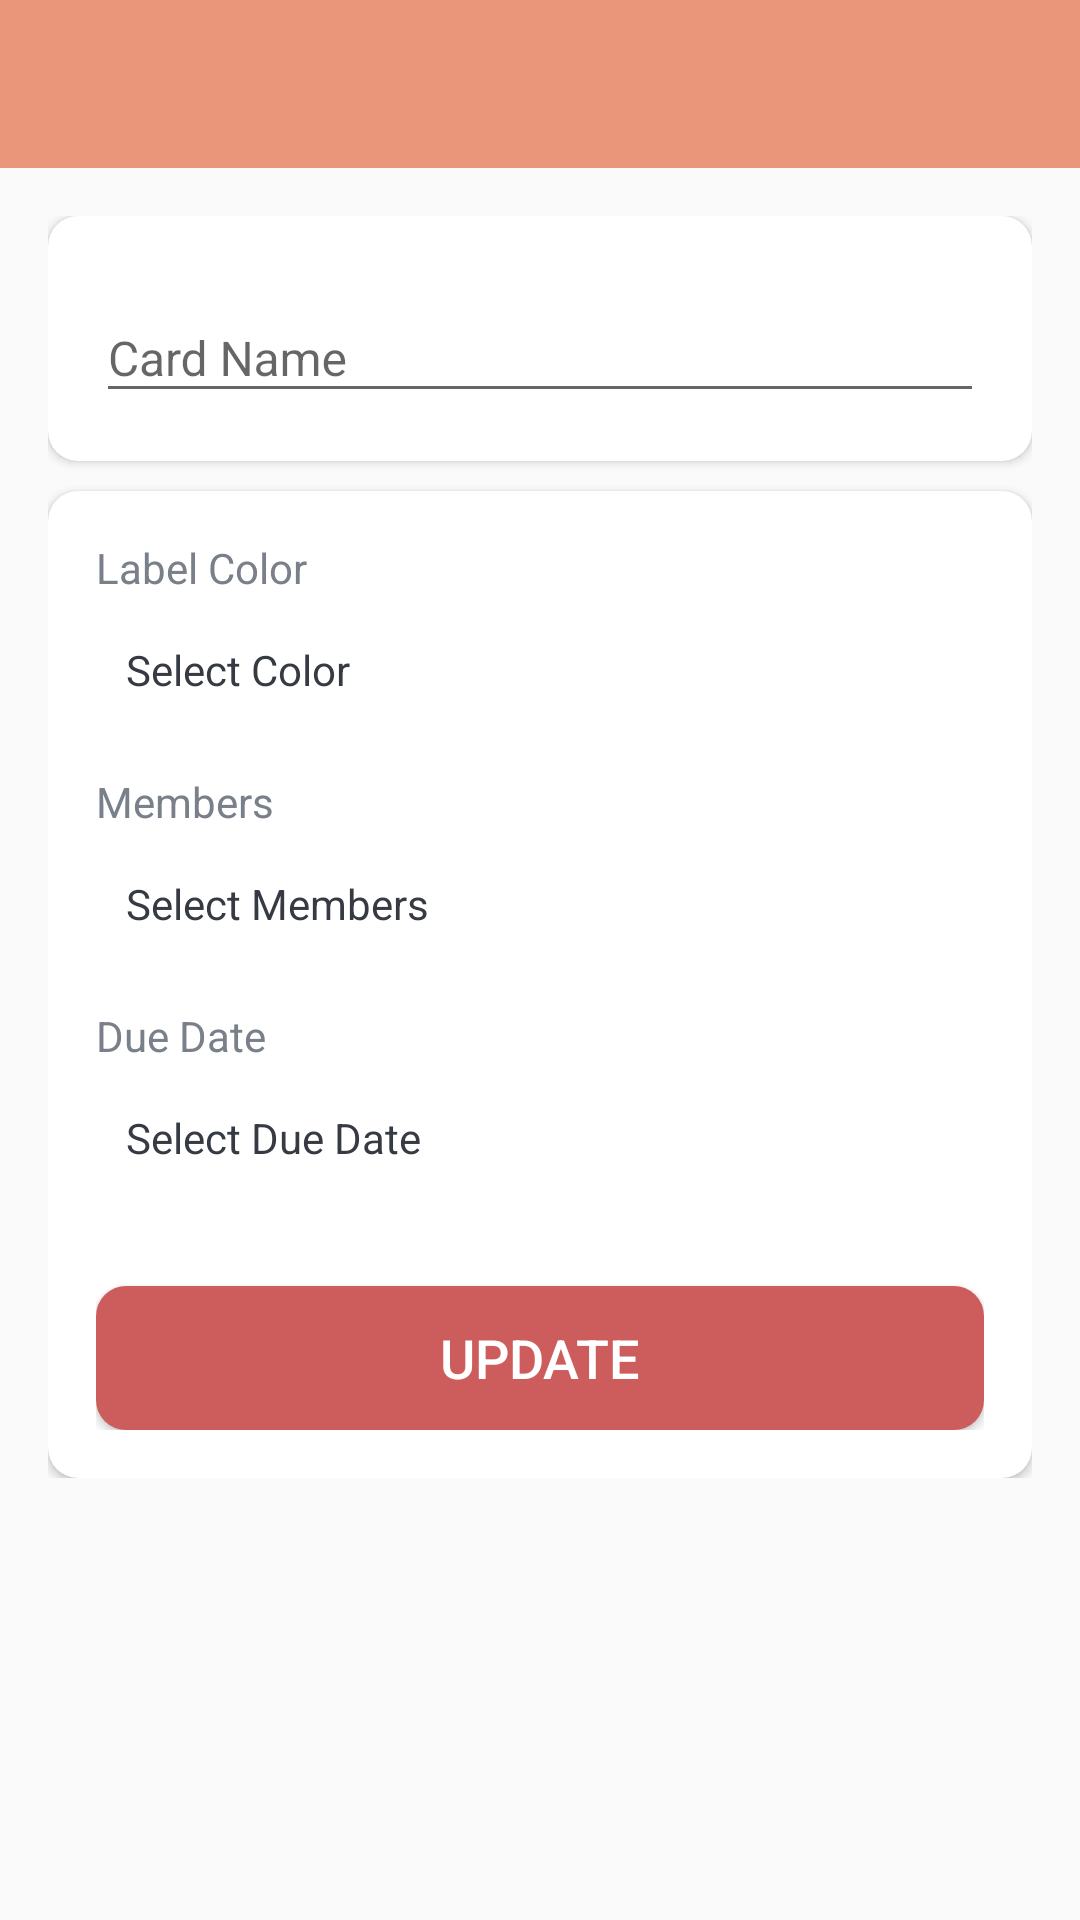

Produce the Android XML layout that renders to this screen, including the resource entries it uses.
<!-- AndroidManifest.xml: activity theme Theme.AppCompat.Light.NoActionBar -->
<!-- res/layout/activity_card_detail.xml -->
<?xml version="1.0" encoding="utf-8"?>
<LinearLayout xmlns:android="http://schemas.android.com/apk/res/android"
    xmlns:app="http://schemas.android.com/apk/res-auto"
    xmlns:tools="http://schemas.android.com/tools"
    android:layout_width="match_parent"
    android:layout_height="match_parent"
    android:orientation="vertical"
    tools:context=".activities.CardDetailActivity">

    <com.google.android.material.appbar.AppBarLayout
        android:layout_width="match_parent"
        android:layout_height="wrap_content"
        android:theme="@style/AppTheme.AppBarOverlay">

        <androidx.appcompat.widget.Toolbar
            android:id="@+id/toolbar_card_details_activity"
            android:layout_width="match_parent"
            android:layout_height="?attr/actionBarSize"
            android:background="@color/colorPrimary"
            app:popupTheme="@style/AppTheme.PopupOverlay" />
    </com.google.android.material.appbar.AppBarLayout>

    <LinearLayout
        android:layout_width="match_parent"
        android:layout_height="wrap_content"
        android:background="@drawable/ic_background"
        android:orientation="vertical"
        android:padding="@dimen/card_details_content_padding">

        <androidx.cardview.widget.CardView
            android:layout_width="match_parent"
            android:layout_height="match_parent"
            android:layout_marginBottom="@dimen/card_details_cv_card_name_marginBottom"
            android:elevation="@dimen/card_view_elevation"
            app:cardCornerRadius="@dimen/card_view_corner_radius">

            <LinearLayout
                android:layout_width="match_parent"
                android:layout_height="wrap_content"
                android:gravity="center_horizontal"
                android:orientation="vertical"
                android:padding="@dimen/card_details_cv_content_padding">

                <com.google.android.material.textfield.TextInputLayout
                    android:layout_width="match_parent"
                    android:layout_height="wrap_content">

                    <androidx.appcompat.widget.AppCompatEditText
                        android:id="@+id/et_name_card_details"
                        android:layout_width="match_parent"
                        android:layout_height="wrap_content"
                        android:hint="@string/hint_card_name"
                        android:inputType="text"
                        android:textSize="@dimen/et_text_size"
                        tools:text="Test" />
                </com.google.android.material.textfield.TextInputLayout>

            </LinearLayout>
        </androidx.cardview.widget.CardView>

        <androidx.cardview.widget.CardView
            android:layout_width="match_parent"
            android:layout_height="match_parent"
            android:elevation="@dimen/card_view_elevation"
            app:cardCornerRadius="@dimen/card_view_corner_radius">

            <LinearLayout
                android:layout_width="match_parent"
                android:layout_height="wrap_content"
                android:gravity="center_horizontal"
                android:orientation="vertical"
                android:padding="@dimen/card_details_cv_content_padding">

                <TextView
                    android:layout_width="match_parent"
                    android:layout_height="wrap_content"
                    android:text="@string/label_color"
                    android:textColor="@color/secondary_text_color"
                    android:textSize="@dimen/card_details_label_text_size" />

                <TextView
                    android:id="@+id/tv_select_label_color"
                    android:layout_width="match_parent"
                    android:layout_height="wrap_content"
                    android:layout_marginTop="@dimen/card_details_value_marginTop"
                    android:padding="@dimen/card_details_value_padding"
                    android:text="@string/select_color"
                    android:textColor="@color/primary_text_color" />

                <TextView
                    android:layout_width="match_parent"
                    android:layout_height="wrap_content"
                    android:layout_marginTop="@dimen/card_details_members_label_marginTop"
                    android:text="@string/members"
                    android:textColor="@color/secondary_text_color"
                    android:textSize="@dimen/card_details_label_text_size" />

                <TextView
                    android:id="@+id/tv_select_members"
                    android:layout_width="match_parent"
                    android:layout_height="wrap_content"
                    android:layout_marginTop="@dimen/card_details_value_marginTop"
                    android:padding="@dimen/card_details_value_padding"
                    android:text="@string/select_members"
                    android:textColor="@color/primary_text_color"
                    android:visibility="visible"
                    tools:visibility="gone" />

                <androidx.recyclerview.widget.RecyclerView
                    android:id="@+id/rv_selected_members_list"
                    android:layout_width="match_parent"
                    android:layout_height="wrap_content"
                    android:layout_marginTop="@dimen/card_details_value_marginTop"
                    android:visibility="gone"
                    tools:visibility="visible" />

                <TextView
                    android:layout_width="match_parent"
                    android:layout_height="wrap_content"
                    android:layout_marginTop="@dimen/card_details_members_label_marginTop"
                    android:text="@string/due_date"
                    android:textColor="@color/secondary_text_color"
                    android:textSize="@dimen/card_details_label_text_size" />

                <TextView
                    android:id="@+id/tv_select_due_date"
                    android:layout_width="match_parent"
                    android:layout_height="wrap_content"
                    android:layout_marginTop="@dimen/card_details_value_marginTop"
                    android:padding="@dimen/card_details_value_padding"
                    android:text="@string/select_due_date"
                    android:textColor="@color/primary_text_color" />

                <Button
                    android:id="@+id/btn_update_card_details"
                    android:layout_width="match_parent"
                    android:layout_height="wrap_content"
                    android:layout_gravity="center"
                    android:layout_marginTop="@dimen/card_details_update_btn_marginTop"
                    android:background="@drawable/shape_button_roounded"
                    android:foreground="?attr/selectableItemBackground"
                    android:gravity="center"
                    android:paddingTop="@dimen/btn_paddingTopBottom"
                    android:paddingBottom="@dimen/btn_paddingTopBottom"
                    android:text="@string/update"
                    android:textColor="@android:color/white"
                    android:textSize="@dimen/btn_text_size" />
            </LinearLayout>
        </androidx.cardview.widget.CardView>
    </LinearLayout>
</LinearLayout>
<!-- resources referenced by this layout -->
<resources>
  <color name="colorPrimary">#E9967A</color>
  <color name="primary_text_color">#363A43</color>
  <color name="secondary_text_color">#7A8089</color>
  <dimen name="btn_paddingTopBottom">8dp</dimen>
  <dimen name="btn_text_size">18sp</dimen>
  <dimen name="card_details_content_padding">16dp</dimen>
  <dimen name="card_details_cv_card_name_marginBottom">10dp</dimen>
  <dimen name="card_details_cv_content_padding">16dp</dimen>
  <dimen name="card_details_label_text_size">14sp</dimen>
  <dimen name="card_details_members_label_marginTop">15dp</dimen>
  <dimen name="card_details_update_btn_marginTop">30dp</dimen>
  <dimen name="card_details_value_marginTop">5dp</dimen>
  <dimen name="card_details_value_padding">10dp</dimen>
  <dimen name="card_view_corner_radius">10dp</dimen>
  <dimen name="card_view_elevation">10dp</dimen>
  <dimen name="et_text_size">16sp</dimen>
  <!-- drawable shape_button_roounded (drawable) -->
  <?xml version="1.0" encoding="utf-8"?>
  <shape xmlns:android="http://schemas.android.com/apk/res/android"
      android:shape="rectangle">
  
      <solid
          android:color="#CD5C5C"
          ></solid>
  
      <corners android:radius="10dp"/>
  
  </shape>
  <string name="due_date">Due Date</string>
  <string name="hint_card_name">Card Name</string>
  <string name="label_color">Label Color</string>
  <string name="members">Members</string>
  <string name="select_color">Select Color</string>
  <string name="select_due_date">Select Due Date</string>
  <string name="select_members">Select Members</string>
  <string name="update">UPDATE</string>
  <style name="AppTheme.AppBarOverlay" parent="ThemeOverlay.AppCompat.Dark.ActionBar" />
  <style name="AppTheme.PopupOverlay" parent="ThemeOverlay.AppCompat.Light" />
</resources>
